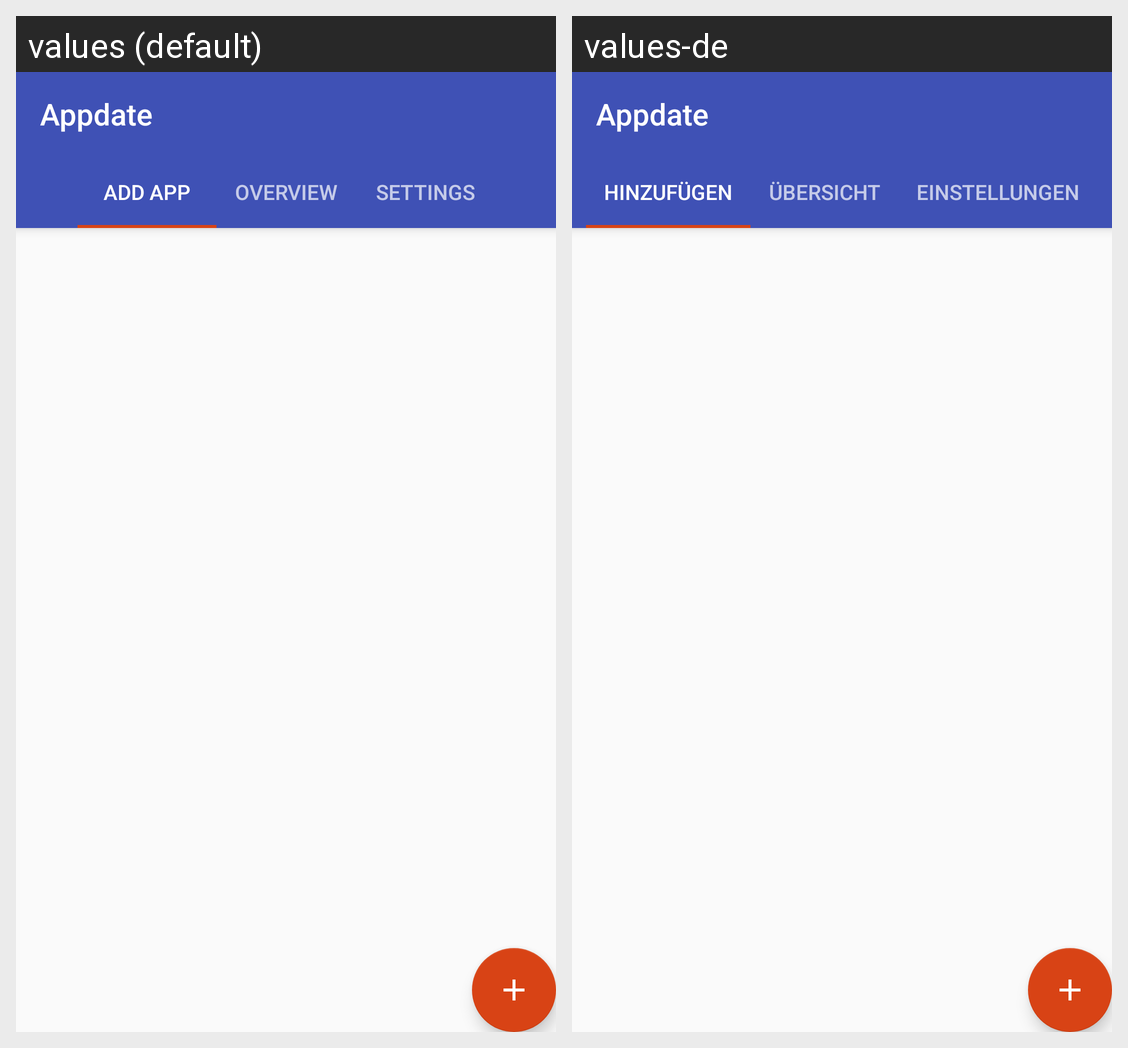

Locale-by-locale string values for the Android screen shown in this grid:
Android screen res/layout/activity_main.xml rendered under 2 locales, left to right: values (default), values-de. Device: Nexus 5 (rendered at 1080×1920; each locale shown at half size, 540×960, under a caption strip naming it); theme AppTheme.NoActionBar.
Strings drawn on this screen, with the default value and each locale's value (text and hints the layout hard-codes, and strings that could not be matched under every locale, appear in the picture but are not listed):

app_name
  values: Appdate
  values-de: Appdate  [not translated; the default value is used]

tab_text_1
  values: Add App
  values-de: Hinzufügen

tab_text_2
  values: Overview
  values-de: Übersicht

tab_text_3
  values: Settings
  values-de: Einstellungen
